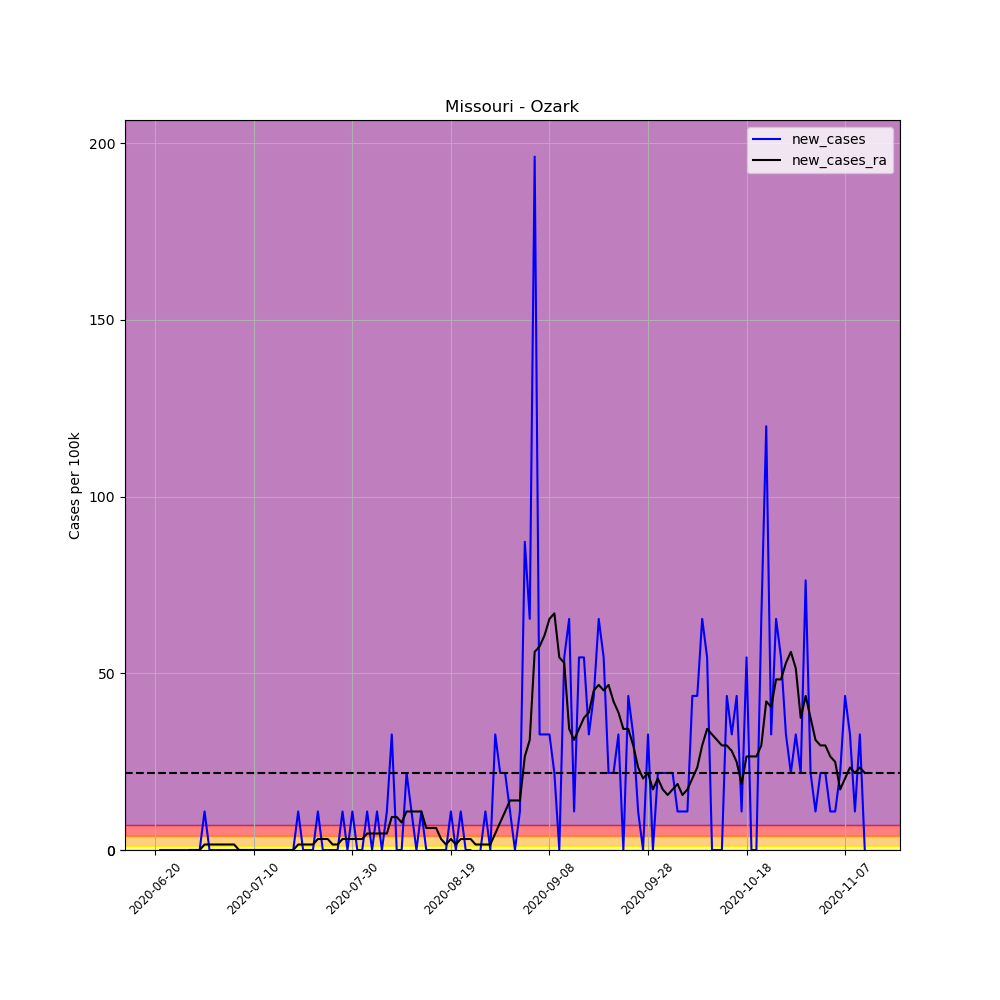

The data file committed next to this chart (first rows):
, date, county, state, fips, cases, deaths, COUNTY, STNAME, CTYNAME, POPESTIMATE2019, per_100k, per_100k_ra, new_cases, new_cases_ra
685537, 2020-06-20, Ozark, Missouri, 29153, 1, 0, 153, Missouri, Ozark, 9174, 10.9, , , 
685538, 2020-06-21, Ozark, Missouri, 29153, 1, 0, 153, Missouri, Ozark, 9174, 10.9, , 0.0, 
685539, 2020-06-22, Ozark, Missouri, 29153, 1, 0, 153, Missouri, Ozark, 9174, 10.9, , 0.0, 
685540, 2020-06-23, Ozark, Missouri, 29153, 1, 0, 153, Missouri, Ozark, 9174, 10.9, , 0.0, 
685541, 2020-06-24, Ozark, Missouri, 29153, 1, 0, 153, Missouri, Ozark, 9174, 10.9, , 0.0, 
685542, 2020-06-25, Ozark, Missouri, 29153, 1, 0, 153, Missouri, Ozark, 9174, 10.9, , 0.0, 
685543, 2020-06-26, Ozark, Missouri, 29153, 1, 0, 153, Missouri, Ozark, 9174, 10.9, 10.9, 0.0, 
685544, 2020-06-27, Ozark, Missouri, 29153, 1, 0, 153, Missouri, Ozark, 9174, 10.9, 10.9, 0.0, 0.0
685545, 2020-06-28, Ozark, Missouri, 29153, 1, 0, 153, Missouri, Ozark, 9174, 10.9, 10.9, 0.0, 0.0
685546, 2020-06-29, Ozark, Missouri, 29153, 1, 0, 153, Missouri, Ozark, 9174, 10.9, 10.9, 0.0, 0.0
685547, 2020-06-30, Ozark, Missouri, 29153, 2, 0, 153, Missouri, Ozark, 9174, 21.8, 12.46, 10.9, 1.557
685548, 2020-07-01, Ozark, Missouri, 29153, 2, 0, 153, Missouri, Ozark, 9174, 21.8, 14.01, 0.0, 1.557
685549, 2020-07-02, Ozark, Missouri, 29153, 2, 0, 153, Missouri, Ozark, 9174, 21.8, 15.57, 0.0, 1.557
685550, 2020-07-03, Ozark, Missouri, 29153, 2, 0, 153, Missouri, Ozark, 9174, 21.8, 17.13, 0.0, 1.557
685551, 2020-07-04, Ozark, Missouri, 29153, 2, 0, 153, Missouri, Ozark, 9174, 21.8, 18.69, 0.0, 1.557
685552, 2020-07-05, Ozark, Missouri, 29153, 2, 0, 153, Missouri, Ozark, 9174, 21.8, 20.24, 0.0, 1.557
685553, 2020-07-06, Ozark, Missouri, 29153, 2, 0, 153, Missouri, Ozark, 9174, 21.8, 21.8, 0.0, 1.557
685554, 2020-07-07, Ozark, Missouri, 29153, 2, 0, 153, Missouri, Ozark, 9174, 21.8, 21.8, 0.0, 0.0
685555, 2020-07-08, Ozark, Missouri, 29153, 2, 0, 153, Missouri, Ozark, 9174, 21.8, 21.8, 0.0, 0.0
685556, 2020-07-09, Ozark, Missouri, 29153, 2, 0, 153, Missouri, Ozark, 9174, 21.8, 21.8, 0.0, 0.0
685557, 2020-07-10, Ozark, Missouri, 29153, 2, 0, 153, Missouri, Ozark, 9174, 21.8, 21.8, 0.0, 0.0
685558, 2020-07-11, Ozark, Missouri, 29153, 2, 0, 153, Missouri, Ozark, 9174, 21.8, 21.8, 0.0, 0.0
685559, 2020-07-12, Ozark, Missouri, 29153, 2, 0, 153, Missouri, Ozark, 9174, 21.8, 21.8, 0.0, 0.0
685560, 2020-07-13, Ozark, Missouri, 29153, 2, 0, 153, Missouri, Ozark, 9174, 21.8, 21.8, 0.0, 0.0
685561, 2020-07-14, Ozark, Missouri, 29153, 2, 0, 153, Missouri, Ozark, 9174, 21.8, 21.8, 0.0, 0.0
685562, 2020-07-15, Ozark, Missouri, 29153, 2, 0, 153, Missouri, Ozark, 9174, 21.8, 21.8, 0.0, 0.0
685563, 2020-07-16, Ozark, Missouri, 29153, 2, 0, 153, Missouri, Ozark, 9174, 21.8, 21.8, 0.0, 0.0
685564, 2020-07-17, Ozark, Missouri, 29153, 2, 0, 153, Missouri, Ozark, 9174, 21.8, 21.8, 0.0, 0.0
685565, 2020-07-18, Ozark, Missouri, 29153, 2, 0, 153, Missouri, Ozark, 9174, 21.8, 21.8, 0.0, 0.0
685566, 2020-07-19, Ozark, Missouri, 29153, 3, 0, 153, Missouri, Ozark, 9174, 32.7, 23.36, 10.9, 1.557
685567, 2020-07-20, Ozark, Missouri, 29153, 3, 0, 153, Missouri, Ozark, 9174, 32.7, 24.92, 0.0, 1.557
685568, 2020-07-21, Ozark, Missouri, 29153, 3, 0, 153, Missouri, Ozark, 9174, 32.7, 26.47, 0.0, 1.557
685569, 2020-07-22, Ozark, Missouri, 29153, 3, 0, 153, Missouri, Ozark, 9174, 32.7, 28.03, 0.0, 1.557
685570, 2020-07-23, Ozark, Missouri, 29153, 4, 0, 153, Missouri, Ozark, 9174, 43.6, 31.14, 10.9, 3.114
685571, 2020-07-24, Ozark, Missouri, 29153, 4, 0, 153, Missouri, Ozark, 9174, 43.6, 34.26, 0.0, 3.114
685572, 2020-07-25, Ozark, Missouri, 29153, 4, 0, 153, Missouri, Ozark, 9174, 43.6, 37.37, 0.0, 3.114
685573, 2020-07-26, Ozark, Missouri, 29153, 4, 0, 153, Missouri, Ozark, 9174, 43.6, 38.93, 0.0, 1.557
685574, 2020-07-27, Ozark, Missouri, 29153, 4, 0, 153, Missouri, Ozark, 9174, 43.6, 40.49, 0.0, 1.557
685575, 2020-07-28, Ozark, Missouri, 29153, 5, 0, 153, Missouri, Ozark, 9174, 54.5, 43.6, 10.9, 3.114
685576, 2020-07-29, Ozark, Missouri, 29153, 5, 0, 153, Missouri, Ozark, 9174, 54.5, 46.72, 0.0, 3.114
685577, 2020-07-30, Ozark, Missouri, 29153, 6, 0, 153, Missouri, Ozark, 9174, 65.4, 49.83, 10.9, 3.114
685578, 2020-07-31, Ozark, Missouri, 29153, 6, 0, 153, Missouri, Ozark, 9174, 65.4, 52.94, 0.0, 3.114
685579, 2020-08-01, Ozark, Missouri, 29153, 6, 0, 153, Missouri, Ozark, 9174, 65.4, 56.06, 0.0, 3.114
685580, 2020-08-02, Ozark, Missouri, 29153, 7, 0, 153, Missouri, Ozark, 9174, 76.3, 60.73, 10.9, 4.672
685581, 2020-08-03, Ozark, Missouri, 29153, 7, 0, 153, Missouri, Ozark, 9174, 76.3, 65.4, 0.0, 4.672
685582, 2020-08-04, Ozark, Missouri, 29153, 8, 0, 153, Missouri, Ozark, 9174, 87.2, 70.07, 10.9, 4.672
685583, 2020-08-05, Ozark, Missouri, 29153, 8, 0, 153, Missouri, Ozark, 9174, 87.2, 74.75, 0.0, 4.672
685584, 2020-08-06, Ozark, Missouri, 29153, 9, 0, 153, Missouri, Ozark, 9174, 98.1, 79.42, 10.9, 4.672
685585, 2020-08-07, Ozark, Missouri, 29153, 12, 0, 153, Missouri, Ozark, 9174, 130.8, 88.76, 32.7, 9.343
685586, 2020-08-08, Ozark, Missouri, 29153, 12, 0, 153, Missouri, Ozark, 9174, 130.8, 98.1, 0.0, 9.343
685587, 2020-08-09, Ozark, Missouri, 29153, 12, 0, 153, Missouri, Ozark, 9174, 130.8, 105.9, 0.0, 7.786
685588, 2020-08-10, Ozark, Missouri, 29153, 14, 0, 153, Missouri, Ozark, 9174, 152.6, 116.8, 21.8, 10.9
685589, 2020-08-11, Ozark, Missouri, 29153, 15, 0, 153, Missouri, Ozark, 9174, 163.5, 127.7, 10.9, 10.9
685590, 2020-08-12, Ozark, Missouri, 29153, 15, 0, 153, Missouri, Ozark, 9174, 163.5, 138.6, 0.0, 10.9
685591, 2020-08-13, Ozark, Missouri, 29153, 16, 0, 153, Missouri, Ozark, 9174, 174.4, 149.5, 10.9, 10.9
685592, 2020-08-14, Ozark, Missouri, 29153, 16, 0, 153, Missouri, Ozark, 9174, 174.4, 155.7, 0.0, 6.229
685593, 2020-08-15, Ozark, Missouri, 29153, 16, 0, 153, Missouri, Ozark, 9174, 174.4, 161.9, 0.0, 6.229
685594, 2020-08-16, Ozark, Missouri, 29153, 16, 0, 153, Missouri, Ozark, 9174, 174.4, 168.2, 0.0, 6.229
685595, 2020-08-17, Ozark, Missouri, 29153, 16, 0, 153, Missouri, Ozark, 9174, 174.4, 171.3, 0.0, 3.114
685596, 2020-08-18, Ozark, Missouri, 29153, 16, 0, 153, Missouri, Ozark, 9174, 174.4, 172.8, 0.0, 1.557
... 85 more rows
